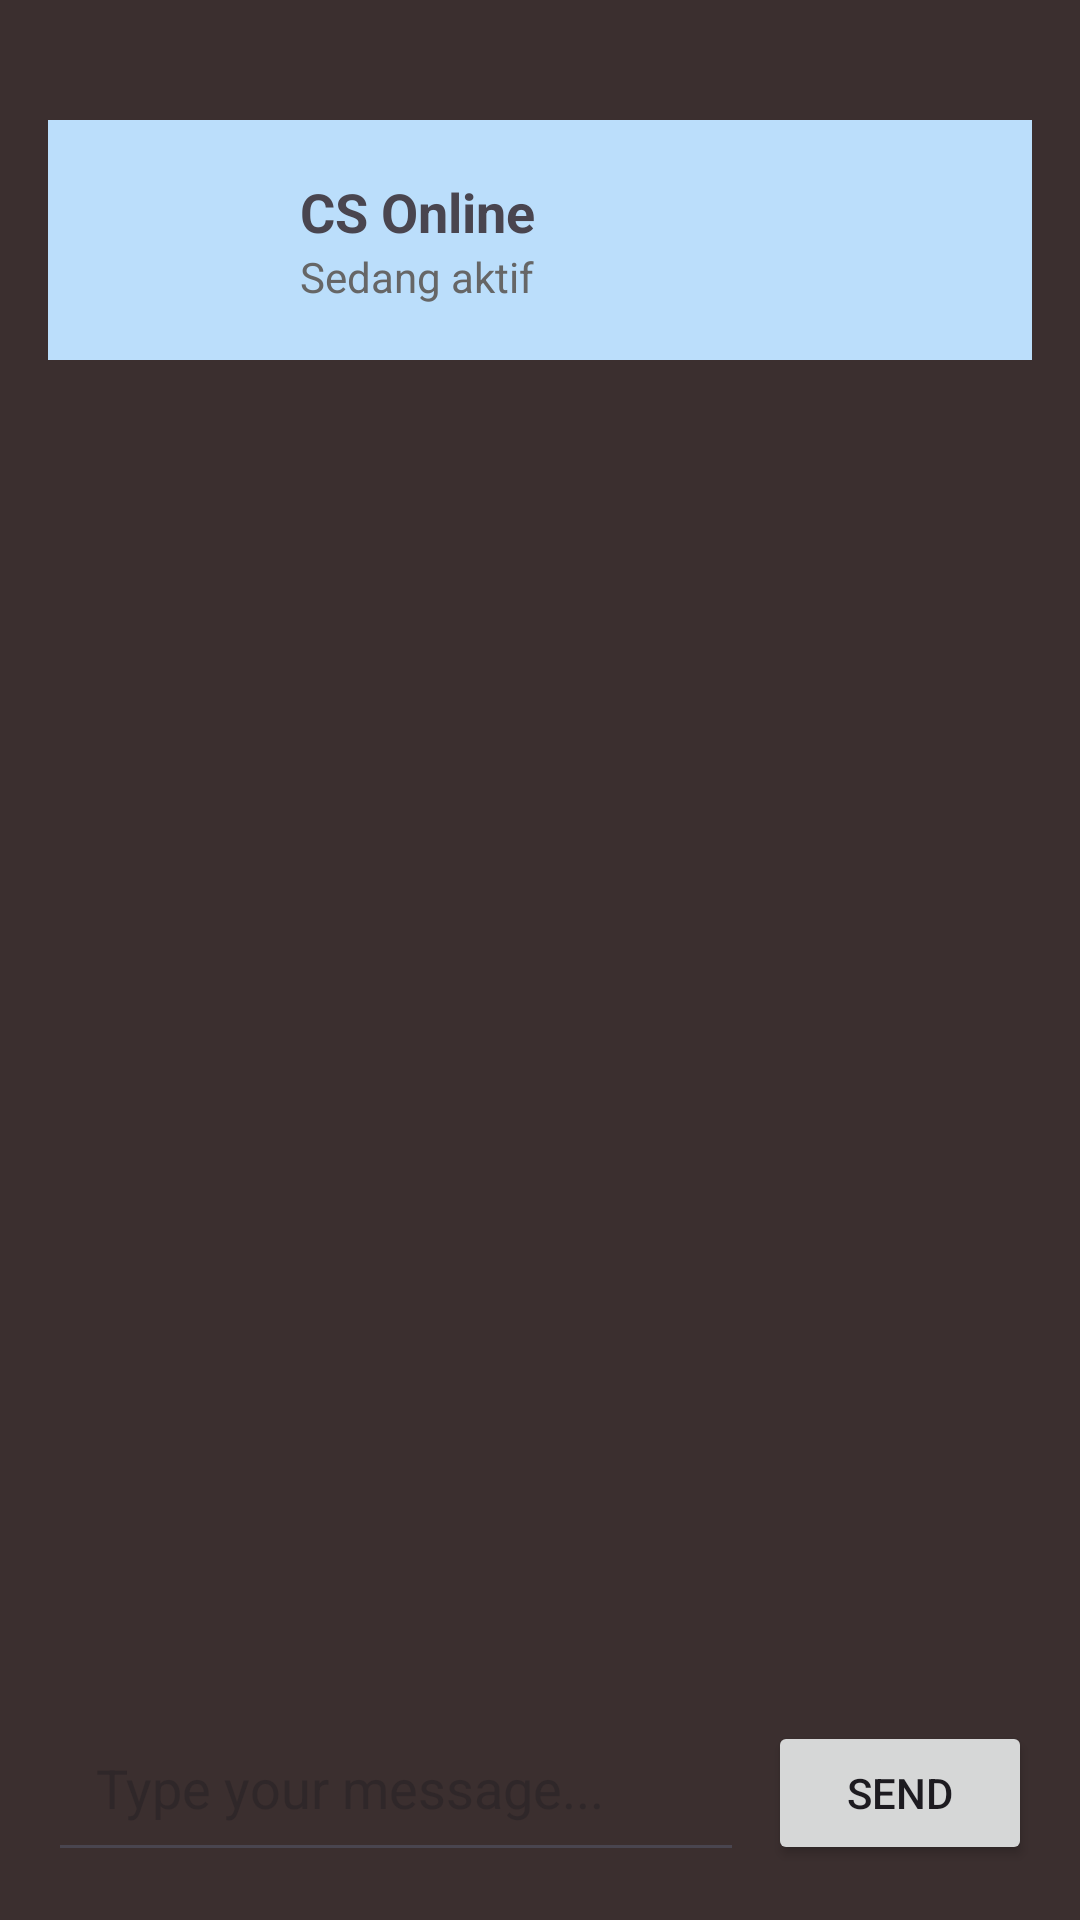

Layout XML and referenced resources for this Android screen:
<!-- AndroidManifest.xml: application theme Theme.UTS_CSChatApp -->
<!-- res/layout/activity_list_chat.xml -->
<?xml version="1.0" encoding="utf-8"?>
<LinearLayout xmlns:android="http://schemas.android.com/apk/res/android"
    android:layout_width="match_parent"
    android:layout_height="match_parent"
    android:orientation="vertical"
    android:fitsSystemWindows="true"
    android:padding="16dp"
    android:background="#3B2F2F">

    <LinearLayout
        android:layout_width="match_parent"
        android:layout_height="wrap_content"
        android:orientation="horizontal"
        android:padding="8dp"
        android:gravity="center_vertical"
        android:background="#BBDEFB"
        android:layout_marginTop="24dp">

        <ImageView
            android:id="@+id/imageProfile"
            android:layout_width="64dp"
            android:layout_height="64dp"
            android:src="@drawable/profile_image"
            android:scaleType="centerCrop"
            android:layout_marginEnd="12dp" />

        <LinearLayout
            android:layout_width="wrap_content"
            android:layout_height="wrap_content"
            android:orientation="vertical">

            <TextView
                android:id="@+id/textName"
                android:layout_width="wrap_content"
                android:layout_height="wrap_content"
                android:text="CS Online"
                android:textSize="18sp"
                android:textStyle="bold" />

            <TextView
                android:id="@+id/textStatus"
                android:layout_width="wrap_content"
                android:layout_height="wrap_content"
                android:text="Sedang aktif"
                android:textSize="14sp"
                android:textColor="#666666" />
        </LinearLayout>
    </LinearLayout>

    <ListView
        android:id="@+id/listViewMessages"
        android:layout_width="match_parent"
        android:layout_height="0dp"
        android:layout_weight="1"
        android:dividerHeight="8dp" />

    <LinearLayout
        android:layout_width="match_parent"
        android:layout_height="wrap_content"
        android:orientation="horizontal"
        android:layout_marginTop="8dp"
        android:gravity="bottom">

        <EditText
            android:id="@+id/editTextMessage"
            android:layout_width="0dp"
            android:layout_height="wrap_content"
            android:layout_weight="1"
            android:hint="Type your message..."
            android:minHeight="48dp"
            android:padding="16dp" />

        <Button
            android:id="@+id/buttonSend"
            android:layout_width="wrap_content"
            android:layout_height="wrap_content"
            android:text="Send"
            android:layout_marginStart="8dp" />
    </LinearLayout>

</LinearLayout>
<!-- resources referenced by this layout -->
<resources>
  <style name="Theme.UTS_CSChatApp" parent="Base.Theme.UTS_CSChatApp" />
  <style name="Base.Theme.UTS_CSChatApp" parent="Theme.Material3.DayNight.NoActionBar">
          
          
      </style>
</resources>
